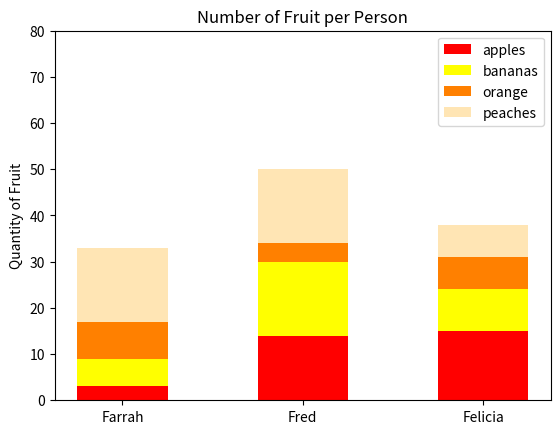

The matplotlib source for this figure:
#!/usr/bin/env python3
import numpy as np
import matplotlib.pyplot as plt

np.random.seed(5)
fruit = np.random.randint(0, 20, (4,3))

# your code here
fruits = np.append(np.zeros((1, 3)), fruit.cumsum(axis=0), axis=0)
fruits_name = ['apples', 'bananas', 'orange', 'peaches']
fruits_color = ['red', 'yellow', '#ff8000', '#ffe5b4']


for f in range(len(fruit)):
    plt.bar(
        range(3),
        height=fruit[f],
        bottom=fruits[f],
        width=0.5,
        color=fruits_color[f],
        label=fruits_name[f]
    )

plt.yticks(np.linspace(0, 80, 9))
plt.xticks(range(3), ['Farrah', 'Fred', 'Felicia'])
plt.ylabel('Quantity of Fruit')
plt.legend(loc='best')
plt.title('Number of Fruit per Person')
plt.show()
